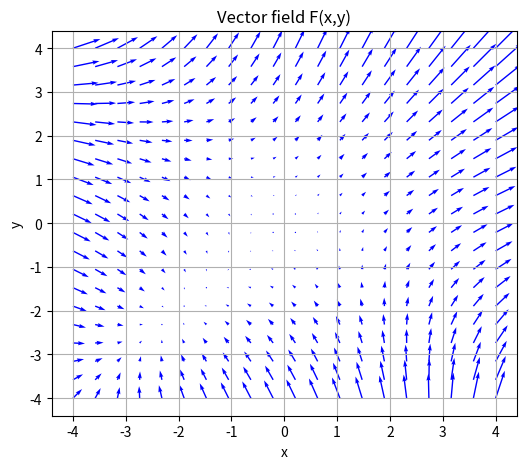
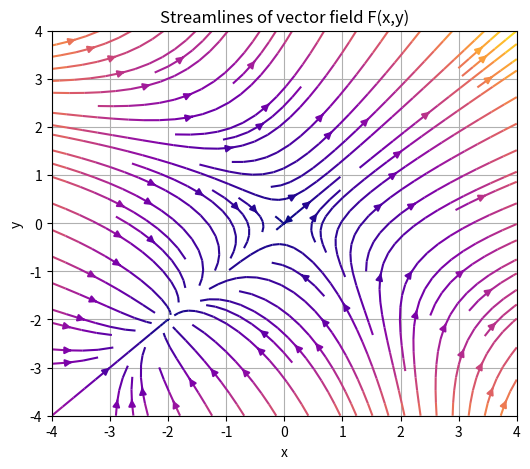

The script that saved these images, in order:
import numpy as np
import matplotlib.pyplot as plt

# define ranges
x = np.linspace(-4, 4, 20)
y = np.linspace(-4, 4, 20)
X, Y = np.meshgrid(x, y)

# vector field
U = X**2 + 2*Y
V = Y**2 + 2*X

# visualize quiver
plt.figure(figsize=(6, 5))
plt.quiver(X, Y, U, V, color="blue")
plt.title("Vector field F(x,y)")
plt.xlabel("x")
plt.ylabel("y")
plt.grid(True)
plt.savefig("vector_field_quiver.png", dpi=150)
plt.show()

# visualize stream
x = np.linspace(-4, 4, 100)
y = np.linspace(-4, 4, 100)
X, Y = np.meshgrid(x, y)
U = X**2 + 2*Y
V = Y**2 + 2*X

plt.figure(figsize=(6, 5))
plt.streamplot(X, Y, U, V, color=np.sqrt(U**2 + V**2), cmap="plasma")
plt.title("Streamlines of vector field F(x,y)")
plt.xlabel("x")
plt.ylabel("y")
plt.grid(True)
plt.savefig("vector_field_stream.png", dpi=150)
plt.show()
